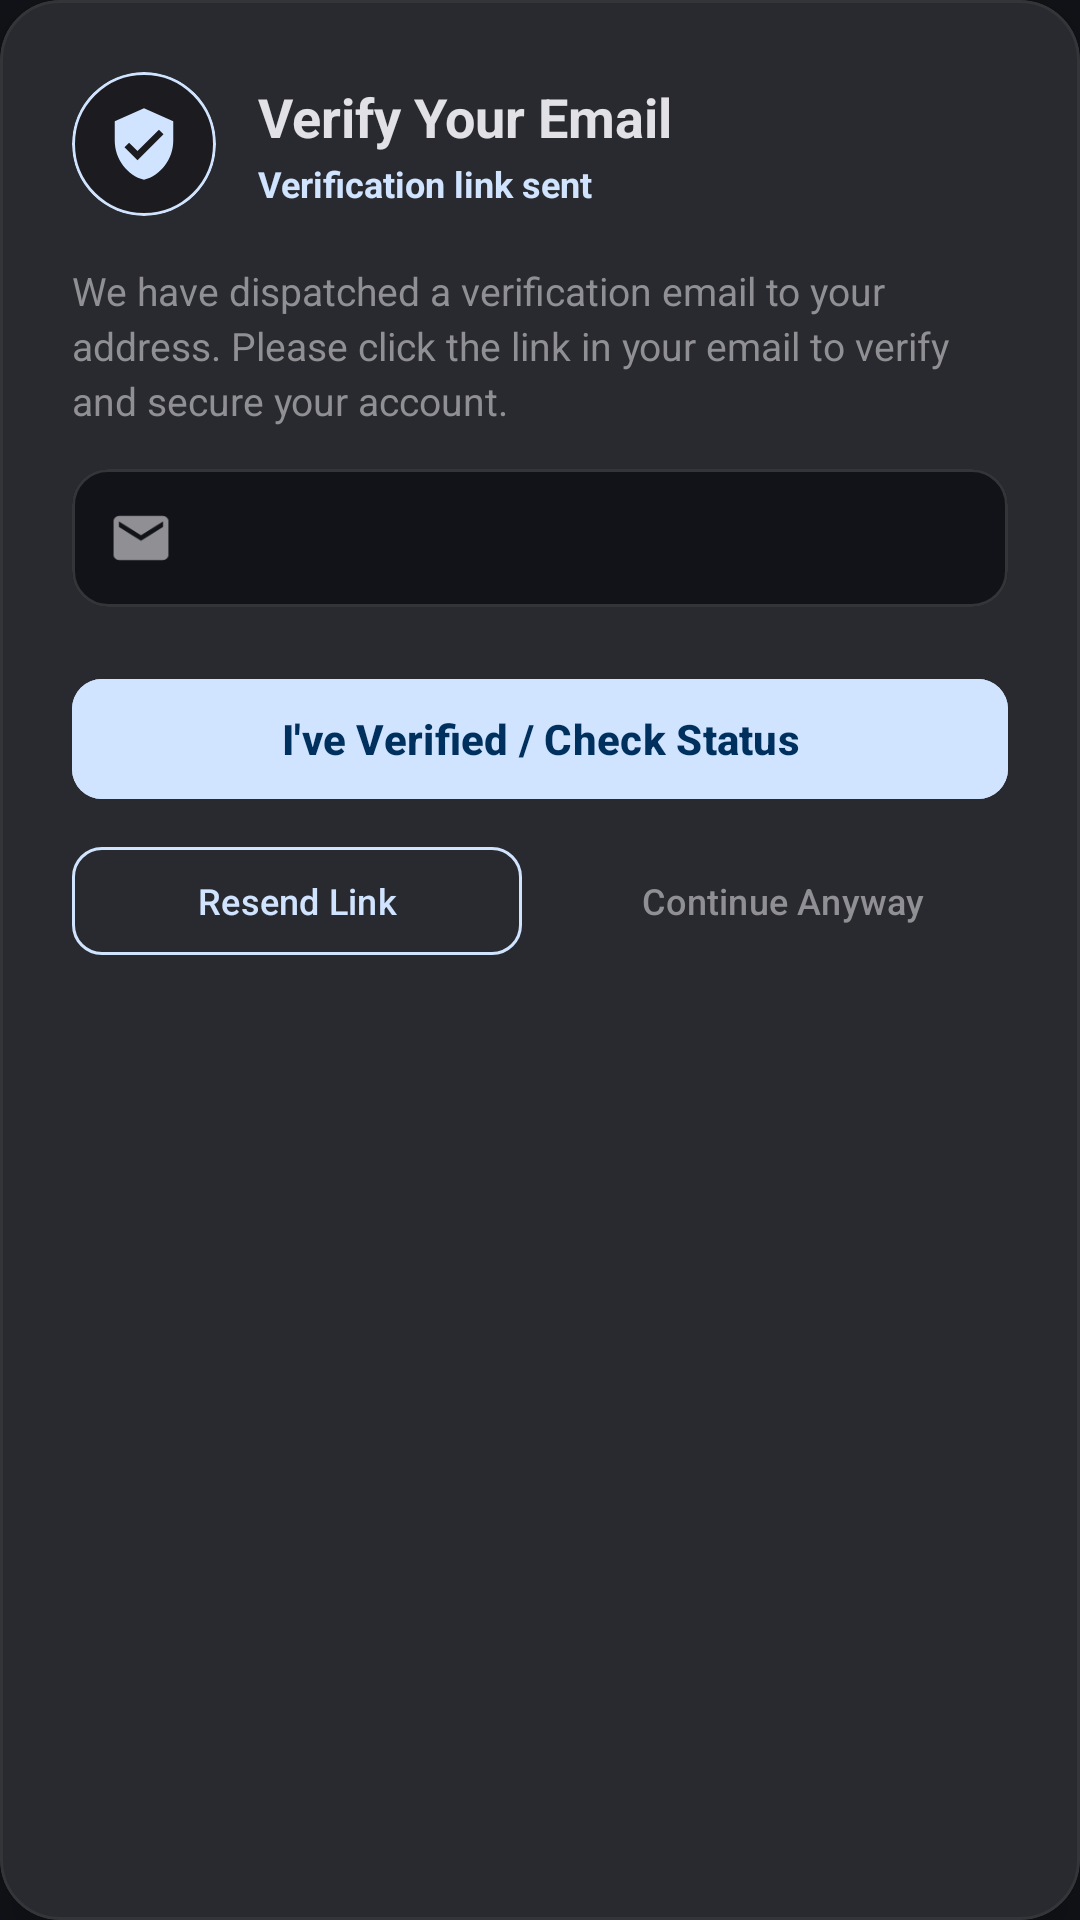

Layout XML and referenced resources for this Android screen:
<!-- AndroidManifest.xml: application theme Theme.FitnessAssistant -->
<!-- res/layout/dialog_email_verification.xml -->
<?xml version="1.0" encoding="utf-8"?>
<com.google.android.material.card.MaterialCardView
    xmlns:android="http://schemas.android.com/apk/res/android"
    xmlns:app="http://schemas.android.com/apk/res-auto"
    android:layout_width="match_parent"
    android:layout_height="wrap_content"
    android:layout_margin="20dp"
    app:cardBackgroundColor="@color/surface_card"
    app:cardCornerRadius="20dp"
    app:cardElevation="10dp"
    app:strokeColor="@color/surface_border"
    app:strokeWidth="1dp">

    <LinearLayout
        android:layout_width="match_parent"
        android:layout_height="wrap_content"
        android:orientation="vertical"
        android:padding="24dp">

        
        <LinearLayout
            android:layout_width="match_parent"
            android:layout_height="wrap_content"
            android:gravity="center_vertical"
            android:orientation="horizontal">

            <com.google.android.material.card.MaterialCardView
                android:layout_width="48dp"
                android:layout_height="48dp"
                app:cardBackgroundColor="@color/surface_item"
                app:cardCornerRadius="24dp"
                app:strokeColor="@color/primary"
                app:strokeWidth="1dp">

                <ImageView
                    android:layout_width="26dp"
                    android:layout_height="26dp"
                    android:layout_gravity="center"
                    android:src="@drawable/ic_verified"
                    android:contentDescription="Verification"
                    app:tint="@color/primary" />
            </com.google.android.material.card.MaterialCardView>

            <LinearLayout
                android:layout_width="0dp"
                android:layout_height="wrap_content"
                android:layout_marginStart="14dp"
                android:layout_weight="1"
                android:orientation="vertical">

                <TextView
                    android:layout_width="wrap_content"
                    android:layout_height="wrap_content"
                    android:text="Verify Your Email"
                    android:textColor="@color/text_primary"
                    android:textSize="18sp"
                    android:textStyle="bold" />

                <TextView
                    android:id="@+id/tvVerificationStatusBadge"
                    android:layout_width="wrap_content"
                    android:layout_height="wrap_content"
                    android:layout_marginTop="2dp"
                    android:text="Verification link sent"
                    android:textColor="@color/primary"
                    android:textSize="12sp"
                    android:textStyle="bold" />
            </LinearLayout>
        </LinearLayout>

        
        <TextView
            android:id="@+id/tvVerificationNotice"
            android:layout_width="match_parent"
            android:layout_height="wrap_content"
            android:layout_marginTop="16dp"
            android:lineSpacingExtra="3dp"
            android:text="We have dispatched a verification email to your address. Please click the link in your email to verify and secure your account."
            android:textColor="@color/text_secondary"
            android:textSize="13sp" />

        
        <com.google.android.material.card.MaterialCardView
            android:layout_width="match_parent"
            android:layout_height="wrap_content"
            android:layout_marginTop="14dp"
            app:cardBackgroundColor="@color/bg_dark"
            app:cardCornerRadius="12dp"
            app:strokeColor="@color/surface_border"
            app:strokeWidth="1dp">

            <LinearLayout
                android:layout_width="match_parent"
                android:layout_height="wrap_content"
                android:gravity="center_vertical"
                android:orientation="horizontal"
                android:padding="12dp">

                <ImageView
                    android:layout_width="22dp"
                    android:layout_height="22dp"
                    android:src="@drawable/ic_mail"
                    android:contentDescription="Email"
                    app:tint="@color/text_secondary" />

                <TextView
                    android:id="@+id/tvTargetVerificationEmail"
                    android:layout_width="0dp"
                    android:layout_height="wrap_content"
                    android:layout_marginStart="10dp"
                    android:layout_weight="1"
                    android:textColor="@color/text_primary"
                    android:textSize="13sp"
                    android:textStyle="bold" />
            </LinearLayout>
        </com.google.android.material.card.MaterialCardView>

        
        <com.google.android.material.progressindicator.LinearProgressIndicator
            android:id="@+id/progressVerification"
            android:layout_width="match_parent"
            android:layout_height="wrap_content"
            android:layout_marginTop="10dp"
            android:indeterminate="true"
            android:visibility="gone"
            app:indicatorColor="@color/primary"
            app:trackColor="@color/surface_border" />

        
        <LinearLayout
            android:layout_width="match_parent"
            android:layout_height="wrap_content"
            android:layout_marginTop="20dp"
            android:orientation="vertical">

            <com.google.android.material.button.MaterialButton
                android:id="@+id/btnCheckVerificationStatus"
                android:layout_width="match_parent"
                android:layout_height="48dp"
                android:backgroundTint="@color/primary"
                android:text="I've Verified / Check Status"
                android:textColor="@color/on_primary"
                android:textStyle="bold"
                app:cornerRadius="10dp"
                app:icon="@drawable/ic_check"
                app:iconTint="@color/on_primary" />

            <LinearLayout
                android:layout_width="match_parent"
                android:layout_height="wrap_content"
                android:layout_marginTop="8dp"
                android:orientation="horizontal">

                <com.google.android.material.button.MaterialButton
                    android:id="@+id/btnResendVerification"
                    style="@style/Widget.Material3.Button.OutlinedButton"
                    android:layout_width="0dp"
                    android:layout_height="44dp"
                    android:layout_marginEnd="6dp"
                    android:layout_weight="1"
                    android:text="Resend Link"
                    android:textColor="@color/primary"
                    android:textSize="12sp"
                    app:cornerRadius="10dp"
                    app:icon="@drawable/ic_refresh"
                    app:iconTint="@color/primary"
                    app:strokeColor="@color/primary" />

                <com.google.android.material.button.MaterialButton
                    android:id="@+id/btnContinueToApp"
                    style="@style/Widget.Material3.Button.TextButton"
                    android:layout_width="0dp"
                    android:layout_height="44dp"
                    android:layout_marginStart="6dp"
                    android:layout_weight="1"
                    android:text="Continue Anyway"
                    android:textColor="@color/text_secondary"
                    android:textSize="12sp" />
            </LinearLayout>
        </LinearLayout>

    </LinearLayout>
</com.google.android.material.card.MaterialCardView>
<!-- resources referenced by this layout -->
<resources>
  <color name="bg_dark">#111318</color>
  <color name="on_primary">#00315E</color>
  <color name="primary">#D1E4FF</color>
  <color name="surface_border">#333539</color>
  <color name="surface_card">#282A2F</color>
  <color name="surface_item">#1C1B1F</color>
  <color name="text_primary">#E2E2E6</color>
  <color name="text_secondary">#909094</color>
  <!-- drawable ic_mail (drawable) -->
  <vector xmlns:android="http://schemas.android.com/apk/res/android"
      android:width="24dp"
      android:height="24dp"
      android:viewportWidth="24"
      android:viewportHeight="24">
    <path
        android:fillColor="@android:color/white"
        android:pathData="M20,4H4C2.9,4 2.01,4.9 2.01,6L2,18c0,1.1 0.9,2 2,2h16c1.1,0 2,-0.9 2,-2V6C22,4.9 21.1,4 20,4zM20,8l-8,5 -8,-5V6l8,5 8,-5v2z"/>
  </vector>
  <!-- drawable ic_verified (drawable) -->
  <vector xmlns:android="http://schemas.android.com/apk/res/android"
      android:width="24dp"
      android:height="24dp"
      android:viewportWidth="24"
      android:viewportHeight="24">
    <path
        android:fillColor="@android:color/white"
        android:pathData="M12,1L3,5v6c0,5.55 3.84,10.74 9,12 5.16,-1.26 9,-6.45 9,-12V5l-9,-4zM10,17l-4,-4 1.41,-1.41L10,14.17l6.59,-6.59L18,9l-8,8z"/>
  </vector>
  <style name="Theme.FitnessAssistant" parent="Theme.Material3.Dark.NoActionBar">
          
          <item name="colorPrimary">@color/primary</item>
          <item name="colorOnPrimary">@color/on_primary</item>
          <item name="colorPrimaryContainer">@color/primary_container</item>
          <item name="colorOnPrimaryContainer">@color/on_primary_container</item>
  
          <item name="colorSecondary">@color/secondary</item>
          <item name="colorOnSecondary">@color/on_secondary</item>
          <item name="colorSecondaryContainer">@color/secondary_container</item>
          <item name="colorOnSecondaryContainer">@color/on_secondary_container</item>
  
          <item name="android:colorBackground">@color/bg_dark</item>
          <item name="colorSurface">@color/surface_dark</item>
          <item name="colorOnSurface">@color/text_primary</item>
          <item name="colorSurfaceVariant">@color/surface_card</item>
          <item name="colorOnSurfaceVariant">@color/text_secondary</item>
          <item name="colorOutline">@color/surface_border</item>
  
          
          <item name="android:statusBarColor">@color/bg_dark</item>
          <item name="android:navigationBarColor">@color/surface_item</item>
          <item name="android:windowLightStatusBar" tools:targetApi="m">false</item>
          <item name="android:windowLightNavigationBar" tools:targetApi="o_mr1">false</item>
          <item name="android:fitsSystemWindows">true</item>
      </style>
  <color name="primary_container">#004A77</color>
  <color name="on_primary_container">#D1E4FF</color>
  <color name="secondary">#C4C6D0</color>
  <color name="on_secondary">#2E3036</color>
  <color name="secondary_container">#3A4355</color>
  <color name="on_secondary_container">#DCE2F9</color>
  <color name="surface_dark">#1D2024</color>
</resources>
